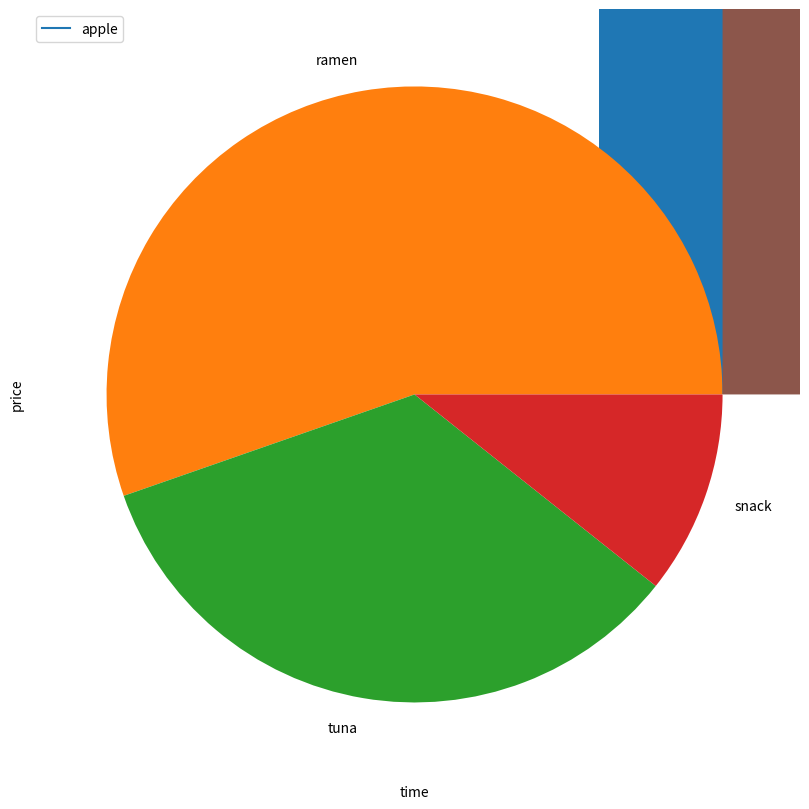

The script that saved this image:
import matplotlib.pyplot as plt


##### multiple line plots in a graph
plt.figure(figsize = (20, 10)) # inch
plt.plot([1,2,3], [10,20,30])
plt.plot([1,2,3], [20,40,60])
plt.plot([1,2,3], [30,60,90])
plt.show()

##### line plot : time series
plt.plot([1,2,3], [4,5,6]) # x y list
# plt.plot(df.index, df['Close'], color = 'crimson") # x y Series object
plt.xlabel('time')
plt.ylabel('price')
# plt.legend()
plt.legend(['apple'])
plt.show()

##### bar chart : few time series data & frequency of categorical data
plt.bar([1,2,3], [10,20,30]) # x y list
# plt.bar(df.index, df['Close'], color = 'crimson") # x y Series object
plt.show()

##### pie chart : ratio of only one data
plt.pie([57,35,11], labels = ['ramen', 'tuna', 'snack'])
plt.show()

##### histogram chart : distribution and mode of data
plt.hist([160, 165, 170, 171, 172, 180])
plt.show()

##### scatter chart : distribution(proportionality) of two or more than data
math = [5,8, 23, 5, 67, 34, 34, 23]
eng = [23,6, 3, 1, 5, 45, 54, 34]
plt.scatter(math, eng)
plt.show()

##### stack plot : accumulation of data
plt.stackplot([1,2,3], [10, 20, 30], [30,20,50]) # x y1 y2 y3 ...
plt.show()


##### test : label, legend, multiple line plots
# plt.plot(df1.index, df1['rolling5'])
# plt.plot(df1.index, df1['rolling20'])
# plt.plot(df1.index, df1['rolling60'])
# plt.xlabel('Time')
# plt.ylabel('Price')
# plt.legend(['rolling5', 'rolling20', 'rolling60'])
# plt.show()

##### test : bar chart using filtered data
# plt.figure(figsize = (20, 10))
# plt.bar(df1[df1['Volume'] > df1['Volume'].mean()]['Volume'].index, df1[df1['Volume'] > df1['Volume'].mean()]['Close'])
# plt.show()
